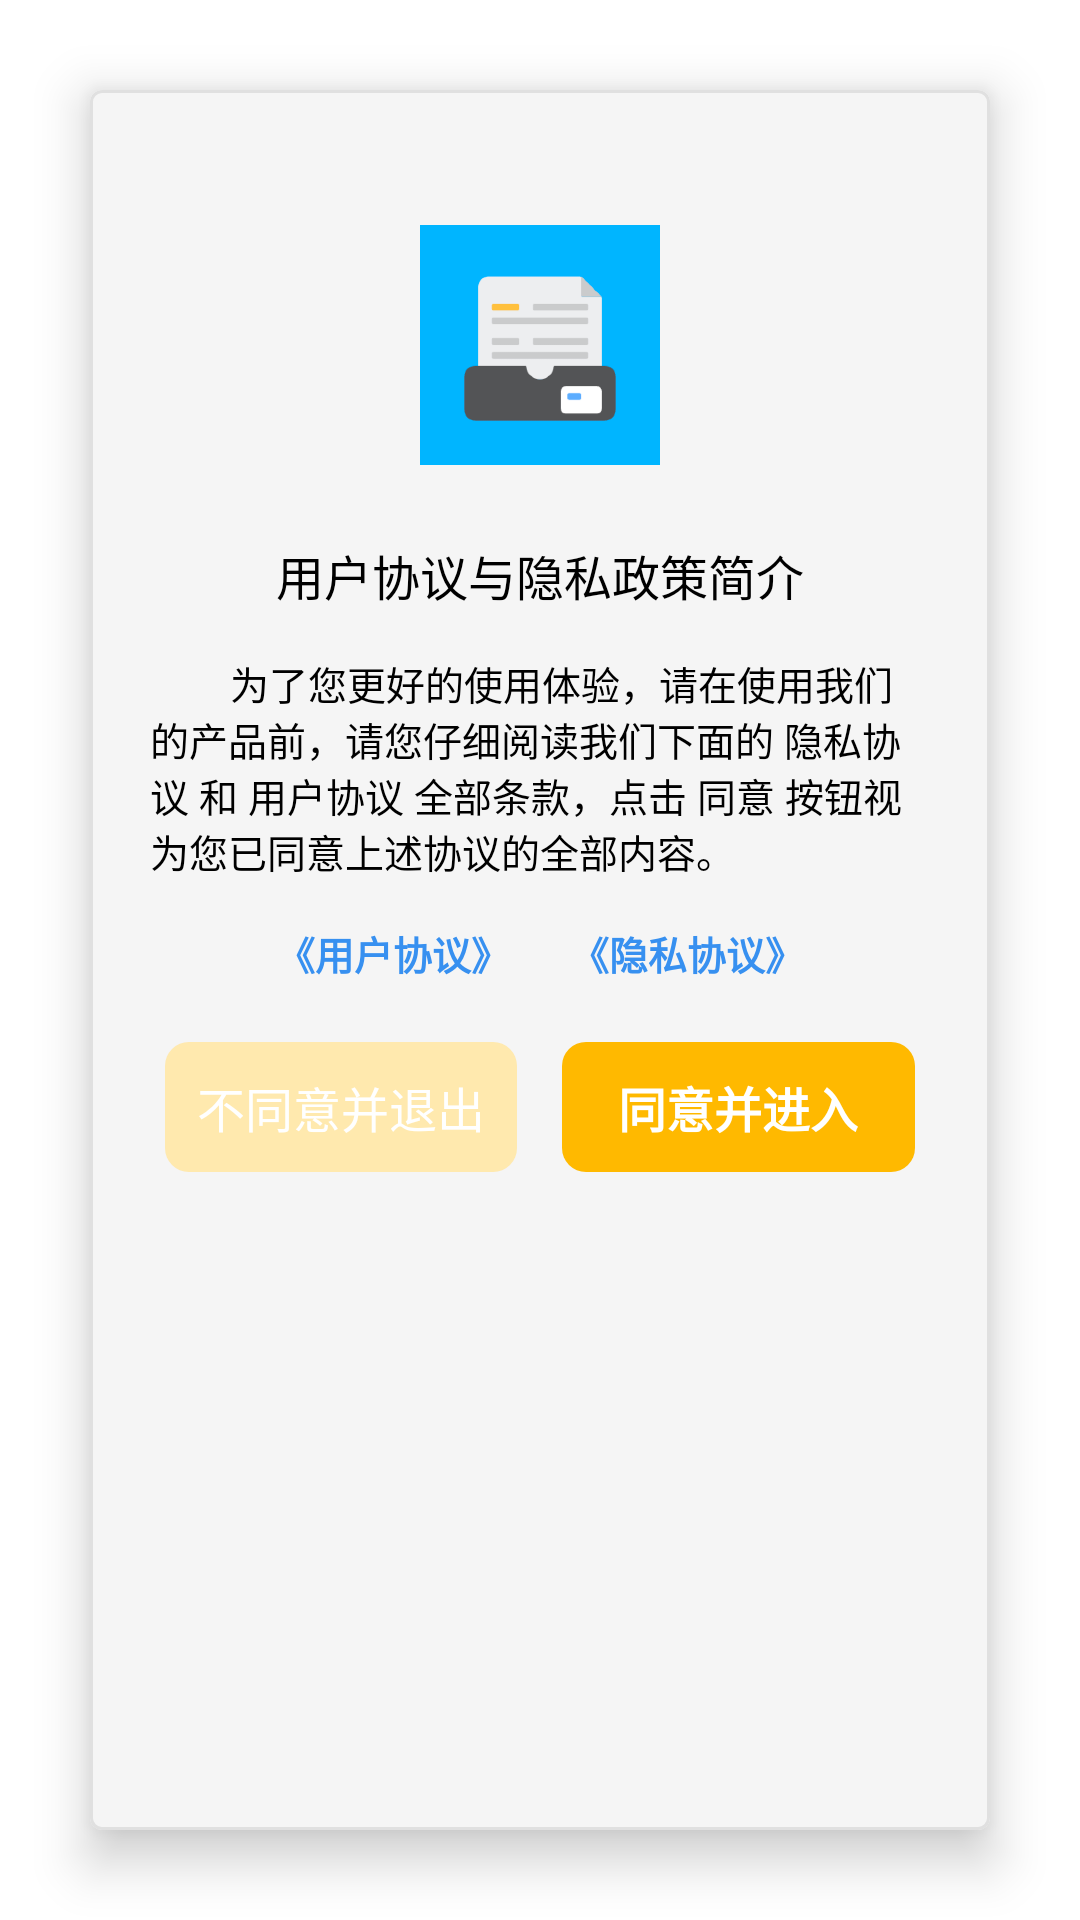

Write the Android layout XML for this screen, with the resource values it uses.
<!-- AndroidManifest.xml: application theme Theme.LXToolsProject -->
<!-- res/layout/protocol_layout.xml -->
<?xml version="1.0" encoding="utf-8"?>
<layout xmlns:android="http://schemas.android.com/apk/res/android"
    xmlns:app="http://schemas.android.com/apk/res-auto">

    <data>

    </data>

    <LinearLayout
        android:layout_width="match_parent"
        android:layout_height="wrap_content"
        android:orientation="vertical">


        <com.google.android.material.card.MaterialCardView
            android:id="@+id/cardview1"
            android:layout_width="match_parent"
            android:layout_height="match_parent"
            app:cardBackgroundColor="#FFF5F5F5"
            app:cardElevation="10dp"
            android:layout_margin="30dp"
            app:rippleColor="#FFBDBDBD"
            app:strokeColor="#FFE0E0E0"
            app:strokeWidth="1dp">


            <LinearLayout
                android:layout_width="match_parent"
                android:layout_height="match_parent"
                android:orientation="vertical"
                android:background="@drawable/shap_diaolg_bg"
                android:padding="5dp">

                <ImageView
                    android:layout_width="80dp"
                    android:layout_height="80dp"
                    android:src="@mipmap/ic_logo"
                    android:layout_gravity="center_horizontal"
                    android:layout_marginTop="40dp"/>


                <TextView
                    android:layout_width="wrap_content"
                    android:layout_height="wrap_content"
                    android:layout_gravity="center_horizontal"
                    android:gravity="center_horizontal"
                    android:text="用户协议与隐私政策简介"
                    android:textColor="@color/black"
                    android:layout_marginTop="25dp"
                    android:textSize="16sp"  />


                <TextView
                    android:layout_width="wrap_content"
                    android:layout_height="wrap_content"
                    android:layout_margin="15dp"
                    android:text="        为了您更好的使用体验，请在使用我们的产品前，请您仔细阅读我们下面的 隐私协议 和 用户协议 全部条款，点击 同意 按钮视为您已同意上述协议的全部内容。"
                    android:textColor="@color/black"
                    android:textSize="13sp" />

                <LinearLayout
                    android:layout_width="match_parent"
                    android:layout_height="wrap_content"
                    android:gravity="center"
                    android:orientation="horizontal">

                    <TextView
                        android:id="@+id/user_agreement_tv"
                        android:layout_width="wrap_content"
                        android:layout_height="wrap_content"
                        android:text="《用户协议》"
                        android:textColor="@color/text_link_color"
                        android:textSize="13sp"
                        android:textStyle="bold" />

                    <TextView
                        android:id="@+id/private_agreement_tv"
                        android:layout_width="wrap_content"
                        android:layout_height="wrap_content"
                        android:layout_marginLeft="20dp"
                        android:text="《隐私协议》"
                        android:textColor="@color/text_link_color"
                        android:textSize="13sp"
                        android:textStyle="bold" />


                </LinearLayout>


                <LinearLayout
                    android:layout_width="match_parent"
                    android:layout_height="wrap_content"
                    android:layout_marginTop="20dp"
                    android:layout_marginBottom="40dp"
                    android:paddingHorizontal="20dp"
                    android:orientation="horizontal">
                    <TextView
                        android:id="@+id/dialog_cancel_bt"
                        android:layout_width="0dp"
                        android:layout_height="wrap_content"
                        android:background="@drawable/default_bt_cancel"
                        android:gravity="center"
                        android:paddingTop="10dp"
                        android:layout_weight="1"
                        android:paddingBottom="10dp"
                        android:text="不同意并退出"
                        android:textColor="@color/white"
                        android:textSize="16sp"
                        android:textStyle="normal" />

                    <TextView
                        android:id="@+id/dialog_commit_bt"
                        android:layout_width="0dp"
                        android:layout_height="wrap_content"
                        android:layout_marginLeft="15dp"
                        android:background="@drawable/default_bt_shap"
                        android:gravity="center"
                        android:paddingTop="10dp"
                        android:paddingBottom="10dp"
                        android:layout_weight="1"
                        android:text="同意并进入"
                        android:textColor="@color/white"
                        android:textSize="16sp"
                        android:textStyle="bold" />

                </LinearLayout>

            </LinearLayout>

        </com.google.android.material.card.MaterialCardView>

    </LinearLayout>
</layout>
<!-- resources referenced by this layout -->
<resources>
  <color name="black">#FF000000</color>
  <color name="text_link_color">#3790F0</color>
  <color name="white">#FFFFFFFF</color>
  <!-- drawable default_bt_cancel (drawable) -->
  <?xml version="1.0" encoding="utf-8"?>
  <shape xmlns:android="http://schemas.android.com/apk/res/android">
  
  
      <gradient android:startColor="#FFE9AE" android:endColor="#FFE9AE"/>
  
      <corners android:radius="8dp"/>
  
  
  
  </shape>
  <!-- drawable default_bt_shap (drawable) -->
  <?xml version="1.0" encoding="utf-8"?>
  <shape xmlns:android="http://schemas.android.com/apk/res/android">
  
  
      <gradient android:startColor="@color/color_title_end" android:endColor="@color/color_title_start"/>
  
      <corners android:radius="8dp"/>
  
  
  
  </shape>
  <!-- mipmap ic_logo: png bitmap (mipmap-xxhdpi, 21345 bytes) -->
  <style name="Theme.LXToolsProject" parent="Theme.MaterialComponents.DayNight.NoActionBar" />
  <color name="color_title_end">#FFB900</color>
  <color name="color_title_start">#FFB900</color>
</resources>
